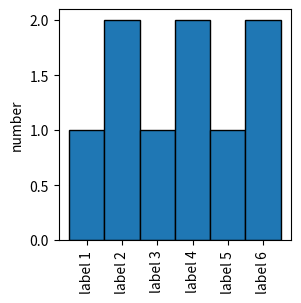

Reproduce this figure in Python.
import numpy as np
import matplotlib.pyplot as plt
from collections import Counter

Y = [0,1,2,3,4,5,6,1,3,5]

print(format(Counter(Y)))

fig, ax = plt.subplots(figsize=(3, 3))
im = ax.hist(Y,bins=[-.5,.5,1.5,2.5,3.5,4.5,5.5],edgecolor="k")
plt.xticks([0,1,2,3,4,5],labels = ['label 1', 'label 2', 'label 3', 'label 4','label 5','label 6'], rotation='vertical')
ax.set_ylabel('number')
pngname = "./"+"fig_hist_simple.pdf"
plt.savefig(pngname, bbox_inches='tight')
